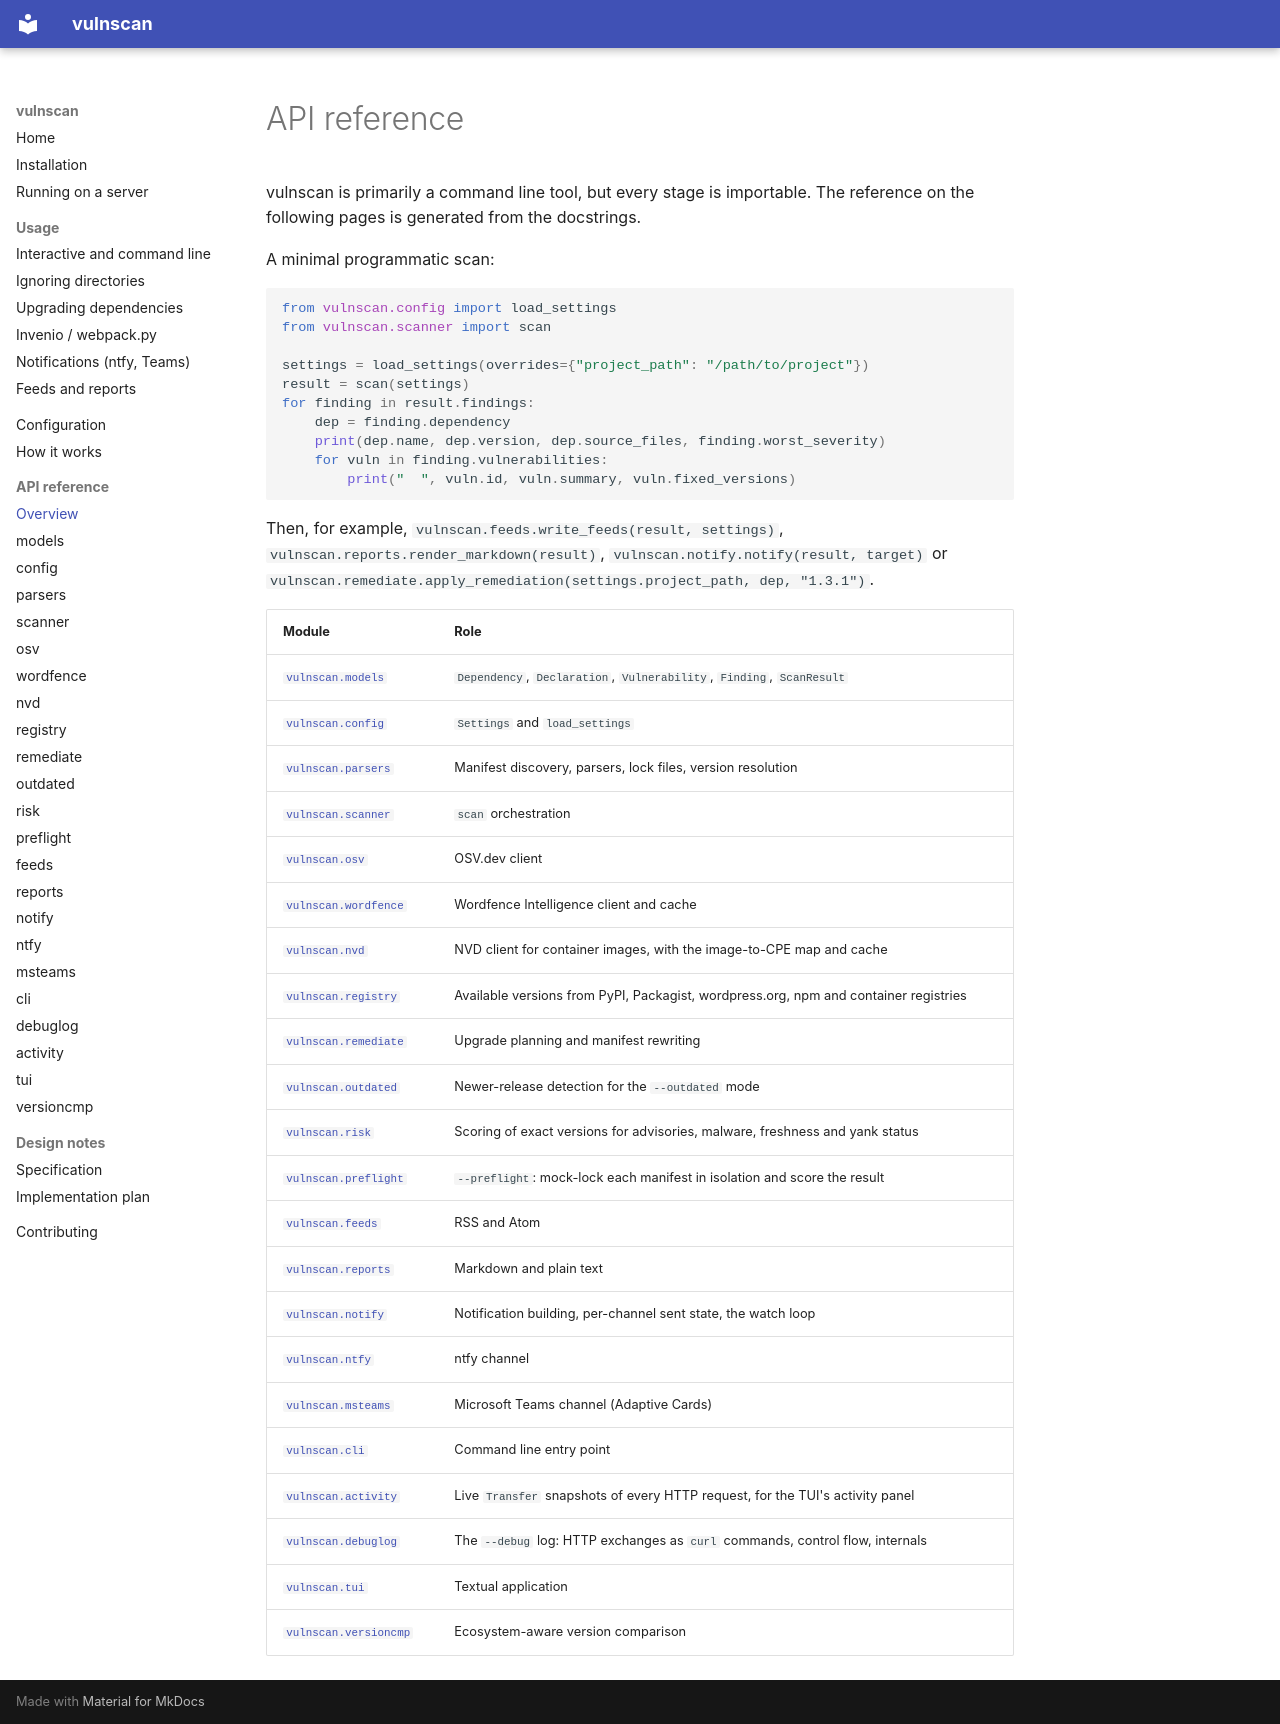

repository: MESH-Research/vulnscan · page: api/index.html · generator: mkdocs

# API reference

vulnscan is primarily a command line tool, but every stage is importable.
The reference on the following pages is generated from the docstrings.

A minimal programmatic scan:

```python
from vulnscan.config import load_settings
from vulnscan.scanner import scan

settings = load_settings(overrides={"project_path": "/path/to/project"})
result = scan(settings)
for finding in result.findings:
    dep = finding.dependency
    print(dep.name, dep.version, dep.source_files, finding.worst_severity)
    for vuln in finding.vulnerabilities:
        print("  ", vuln.id, vuln.summary, vuln.fixed_versions)
```

Then, for example, `vulnscan.feeds.write_feeds(result, settings)`,
`vulnscan.reports.render_markdown(result)`,
`vulnscan.notify.notify(result, target)` or
`vulnscan.remediate.apply_remediation(settings.project_path, dep, "1.3.1")`.

| Module | Role |
|--------|------|
| [`vulnscan.models`](models.md) | `Dependency`, `Declaration`, `Vulnerability`, `Finding`, `ScanResult` |
| [`vulnscan.config`](config.md) | `Settings` and `load_settings` |
| [`vulnscan.parsers`](parsers.md) | Manifest discovery, parsers, lock files, version resolution |
| [`vulnscan.scanner`](scanner.md) | `scan` orchestration |
| [`vulnscan.osv`](osv.md) | OSV.dev client |
| [`vulnscan.wordfence`](wordfence.md) | Wordfence Intelligence client and cache |
| [`vulnscan.nvd`](nvd.md) | NVD client for container images, with the image-to-CPE map and cache |
| [`vulnscan.registry`](registry.md) | Available versions from PyPI, Packagist, wordpress.org, npm and container registries |
| [`vulnscan.remediate`](remediate.md) | Upgrade planning and manifest rewriting |
| [`vulnscan.outdated`](outdated.md) | Newer-release detection for the `--outdated` mode |
| [`vulnscan.risk`](risk.md) | Scoring of exact versions for advisories, malware, freshness and yank status |
| [`vulnscan.preflight`](preflight.md) | `--preflight`: mock-lock each manifest in isolation and score the result |
| [`vulnscan.feeds`](feeds.md) | RSS and Atom |
| [`vulnscan.reports`](reports.md) | Markdown and plain text |
| [`vulnscan.notify`](notify.md) | Notification building, per-channel sent state, the watch loop |
| [`vulnscan.ntfy`](ntfy.md) | ntfy channel |
| [`vulnscan.msteams`](msteams.md) | Microsoft Teams channel (Adaptive Cards) |
| [`vulnscan.cli`](cli.md) | Command line entry point |
| [`vulnscan.activity`](activity.md) | Live `Transfer` snapshots of every HTTP request, for the TUI's activity panel |
| [`vulnscan.debuglog`](debuglog.md) | The `--debug` log: HTTP exchanges as `curl` commands, control flow, internals |
| [`vulnscan.tui`](tui.md) | Textual application |
| [`vulnscan.versioncmp`](versioncmp.md) | Ecosystem-aware version comparison |
